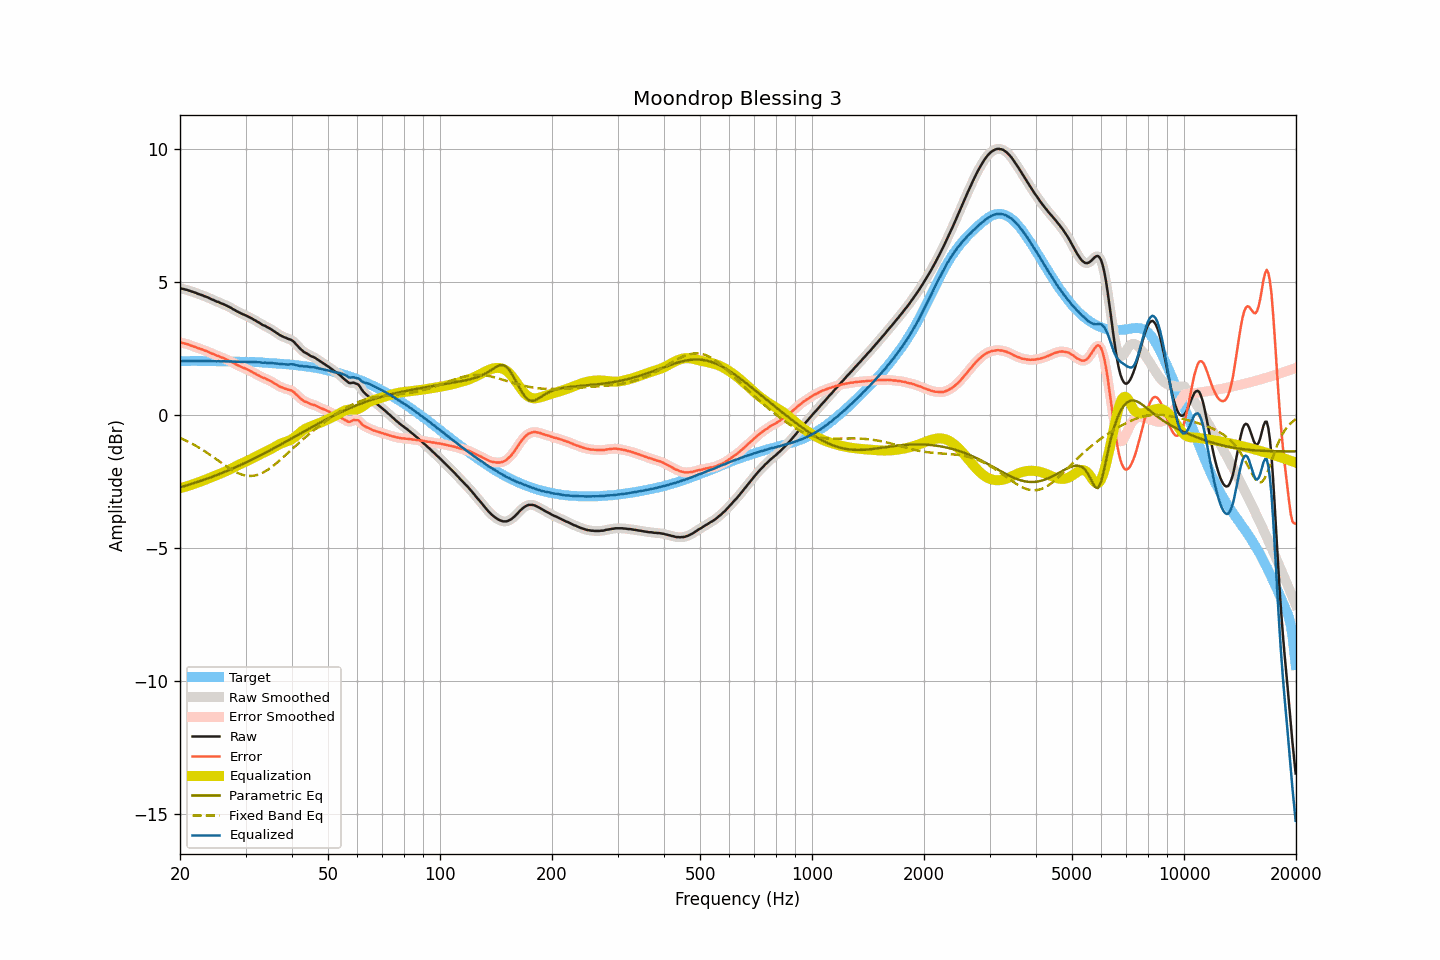

The data file committed next to this chart (first rows):
frequency, raw, smoothed, error, error_smoothed, equalization, parametric_eq, fixed_band_eq, equalized_raw, equalized_smoothed, target
20.00, 4.78, 4.78, 2.74, 2.74, -2.74, -2.71, -0.85, 2.04, 2.03, 2.04
20.20, 4.76, 4.76, 2.72, 2.73, -2.73, -2.69, -0.88, 2.03, 2.04, 2.04
20.40, 4.75, 4.75, 2.71, 2.71, -2.71, -2.68, -0.90, 2.04, 2.04, 2.04
20.61, 4.73, 4.73, 2.69, 2.70, -2.69, -2.66, -0.93, 2.04, 2.04, 2.04
20.81, 4.72, 4.72, 2.68, 2.68, -2.68, -2.64, -0.96, 2.04, 2.04, 2.04
21.02, 4.70, 4.70, 2.66, 2.66, -2.66, -2.62, -0.99, 2.04, 2.04, 2.04
21.23, 4.68, 4.68, 2.64, 2.64, -2.64, -2.60, -1.02, 2.04, 2.04, 2.04
21.44, 4.66, 4.66, 2.61, 2.62, -2.62, -2.59, -1.05, 2.04, 2.04, 2.04
21.66, 4.64, 4.64, 2.60, 2.60, -2.60, -2.57, -1.09, 2.04, 2.04, 2.04
21.87, 4.62, 4.62, 2.58, 2.57, -2.58, -2.55, -1.12, 2.04, 2.04, 2.04
22.09, 4.60, 4.60, 2.56, 2.55, -2.55, -2.53, -1.15, 2.04, 2.04, 2.04
22.31, 4.57, 4.57, 2.53, 2.53, -2.53, -2.51, -1.19, 2.04, 2.04, 2.04
22.54, 4.55, 4.55, 2.51, 2.51, -2.51, -2.49, -1.22, 2.04, 2.04, 2.04
22.76, 4.53, 4.53, 2.49, 2.49, -2.49, -2.47, -1.26, 2.04, 2.04, 2.04
22.99, 4.51, 4.51, 2.47, 2.47, -2.47, -2.45, -1.30, 2.04, 2.04, 2.04
23.22, 4.48, 4.48, 2.44, 2.45, -2.44, -2.43, -1.34, 2.04, 2.04, 2.04
23.45, 4.46, 4.46, 2.42, 2.42, -2.42, -2.40, -1.38, 2.04, 2.04, 2.04
23.69, 4.44, 4.44, 2.40, 2.40, -2.40, -2.38, -1.42, 2.04, 2.04, 2.04
23.92, 4.41, 4.41, 2.37, 2.37, -2.37, -2.36, -1.46, 2.04, 2.04, 2.04
24.16, 4.38, 4.38, 2.34, 2.35, -2.35, -2.34, -1.50, 2.03, 2.03, 2.03
24.40, 4.35, 4.35, 2.31, 2.32, -2.32, -2.32, -1.54, 2.03, 2.03, 2.03
24.65, 4.33, 4.32, 2.30, 2.29, -2.29, -2.29, -1.59, 2.03, 2.03, 2.03
24.89, 4.30, 4.30, 2.27, 2.27, -2.27, -2.27, -1.63, 2.03, 2.03, 2.03
25.14, 4.27, 4.27, 2.24, 2.24, -2.24, -2.25, -1.67, 2.02, 2.03, 2.03
25.39, 4.26, 4.25, 2.23, 2.22, -2.22, -2.22, -1.72, 2.04, 2.03, 2.03
25.65, 4.22, 4.23, 2.19, 2.20, -2.20, -2.20, -1.76, 2.02, 2.03, 2.03
25.91, 4.20, 4.20, 2.17, 2.17, -2.17, -2.17, -1.80, 2.03, 2.03, 2.03
26.16, 4.18, 4.17, 2.15, 2.15, -2.15, -2.15, -1.84, 2.03, 2.03, 2.03
26.43, 4.15, 4.15, 2.12, 2.12, -2.12, -2.13, -1.89, 2.03, 2.03, 2.03
26.69, 4.12, 4.12, 2.10, 2.10, -2.10, -2.10, -1.93, 2.02, 2.03, 2.02
26.96, 4.09, 4.09, 2.07, 2.07, -2.07, -2.08, -1.97, 2.02, 2.02, 2.02
27.23, 4.06, 4.06, 2.04, 2.04, -2.04, -2.05, -2.01, 2.02, 2.02, 2.02
27.50, 4.03, 4.03, 2.01, 2.01, -2.00, -2.02, -2.04, 2.02, 2.02, 2.02
27.77, 3.99, 3.99, 1.97, 1.97, -1.97, -2.00, -2.08, 2.02, 2.02, 2.02
28.05, 3.96, 3.96, 1.94, 1.94, -1.94, -1.97, -2.11, 2.02, 2.02, 2.02
28.33, 3.92, 3.92, 1.90, 1.91, -1.91, -1.94, -2.14, 2.01, 2.01, 2.01
28.62, 3.89, 3.89, 1.88, 1.88, -1.88, -1.92, -2.17, 2.01, 2.01, 2.01
28.90, 3.86, 3.86, 1.85, 1.85, -1.85, -1.89, -2.20, 2.01, 2.01, 2.01
29.19, 3.83, 3.83, 1.82, 1.82, -1.82, -1.86, -2.22, 2.01, 2.01, 2.01
29.48, 3.80, 3.80, 1.79, 1.79, -1.80, -1.83, -2.24, 2.00, 2.01, 2.01
29.78, 3.78, 3.78, 1.77, 1.77, -1.77, -1.81, -2.26, 2.01, 2.01, 2.01
30.08, 3.75, 3.75, 1.75, 1.75, -1.74, -1.78, -2.27, 2.01, 2.01, 2.00
30.38, 3.72, 3.72, 1.72, 1.72, -1.71, -1.75, -2.28, 2.01, 2.01, 2.00
30.68, 3.69, 3.69, 1.69, 1.69, -1.69, -1.72, -2.28, 2.00, 2.00, 2.00
30.99, 3.66, 3.66, 1.66, 1.66, -1.66, -1.69, -2.28, 2.00, 2.00, 2.00
31.30, 3.63, 3.63, 1.62, 1.62, -1.62, -1.66, -2.28, 2.01, 2.00, 2.00
31.61, 3.59, 3.59, 1.59, 1.59, -1.59, -1.63, -2.27, 2.00, 2.00, 2.00
31.93, 3.56, 3.56, 1.56, 1.56, -1.56, -1.60, -2.26, 2.00, 2.00, 2.00
32.24, 3.52, 3.52, 1.52, 1.52, -1.52, -1.57, -2.25, 1.99, 2.00, 2.00
32.57, 3.49, 3.49, 1.50, 1.49, -1.49, -1.54, -2.23, 2.00, 1.99, 1.99
32.89, 3.45, 3.45, 1.46, 1.46, -1.46, -1.51, -2.20, 1.99, 1.98, 1.99
33.22, 3.41, 3.41, 1.43, 1.43, -1.43, -1.48, -2.18, 1.97, 1.98, 1.98
33.55, 3.38, 3.38, 1.40, 1.40, -1.41, -1.45, -2.15, 1.97, 1.97, 1.98
33.89, 3.36, 3.35, 1.39, 1.38, -1.38, -1.41, -2.11, 1.98, 1.97, 1.97
34.23, 3.32, 3.32, 1.35, 1.35, -1.35, -1.38, -2.07, 1.97, 1.97, 1.97
34.57, 3.29, 3.29, 1.32, 1.33, -1.32, -1.35, -2.03, 1.97, 1.97, 1.97
34.92, 3.26, 3.26, 1.30, 1.29, -1.29, -1.32, -1.99, 1.97, 1.97, 1.96
35.27, 3.22, 3.22, 1.26, 1.26, -1.26, -1.29, -1.95, 1.96, 1.96, 1.96
35.62, 3.18, 3.18, 1.22, 1.23, -1.22, -1.25, -1.90, 1.96, 1.96, 1.95
35.97, 3.14, 3.14, 1.19, 1.19, -1.19, -1.22, -1.85, 1.95, 1.95, 1.95
... 635 more rows
